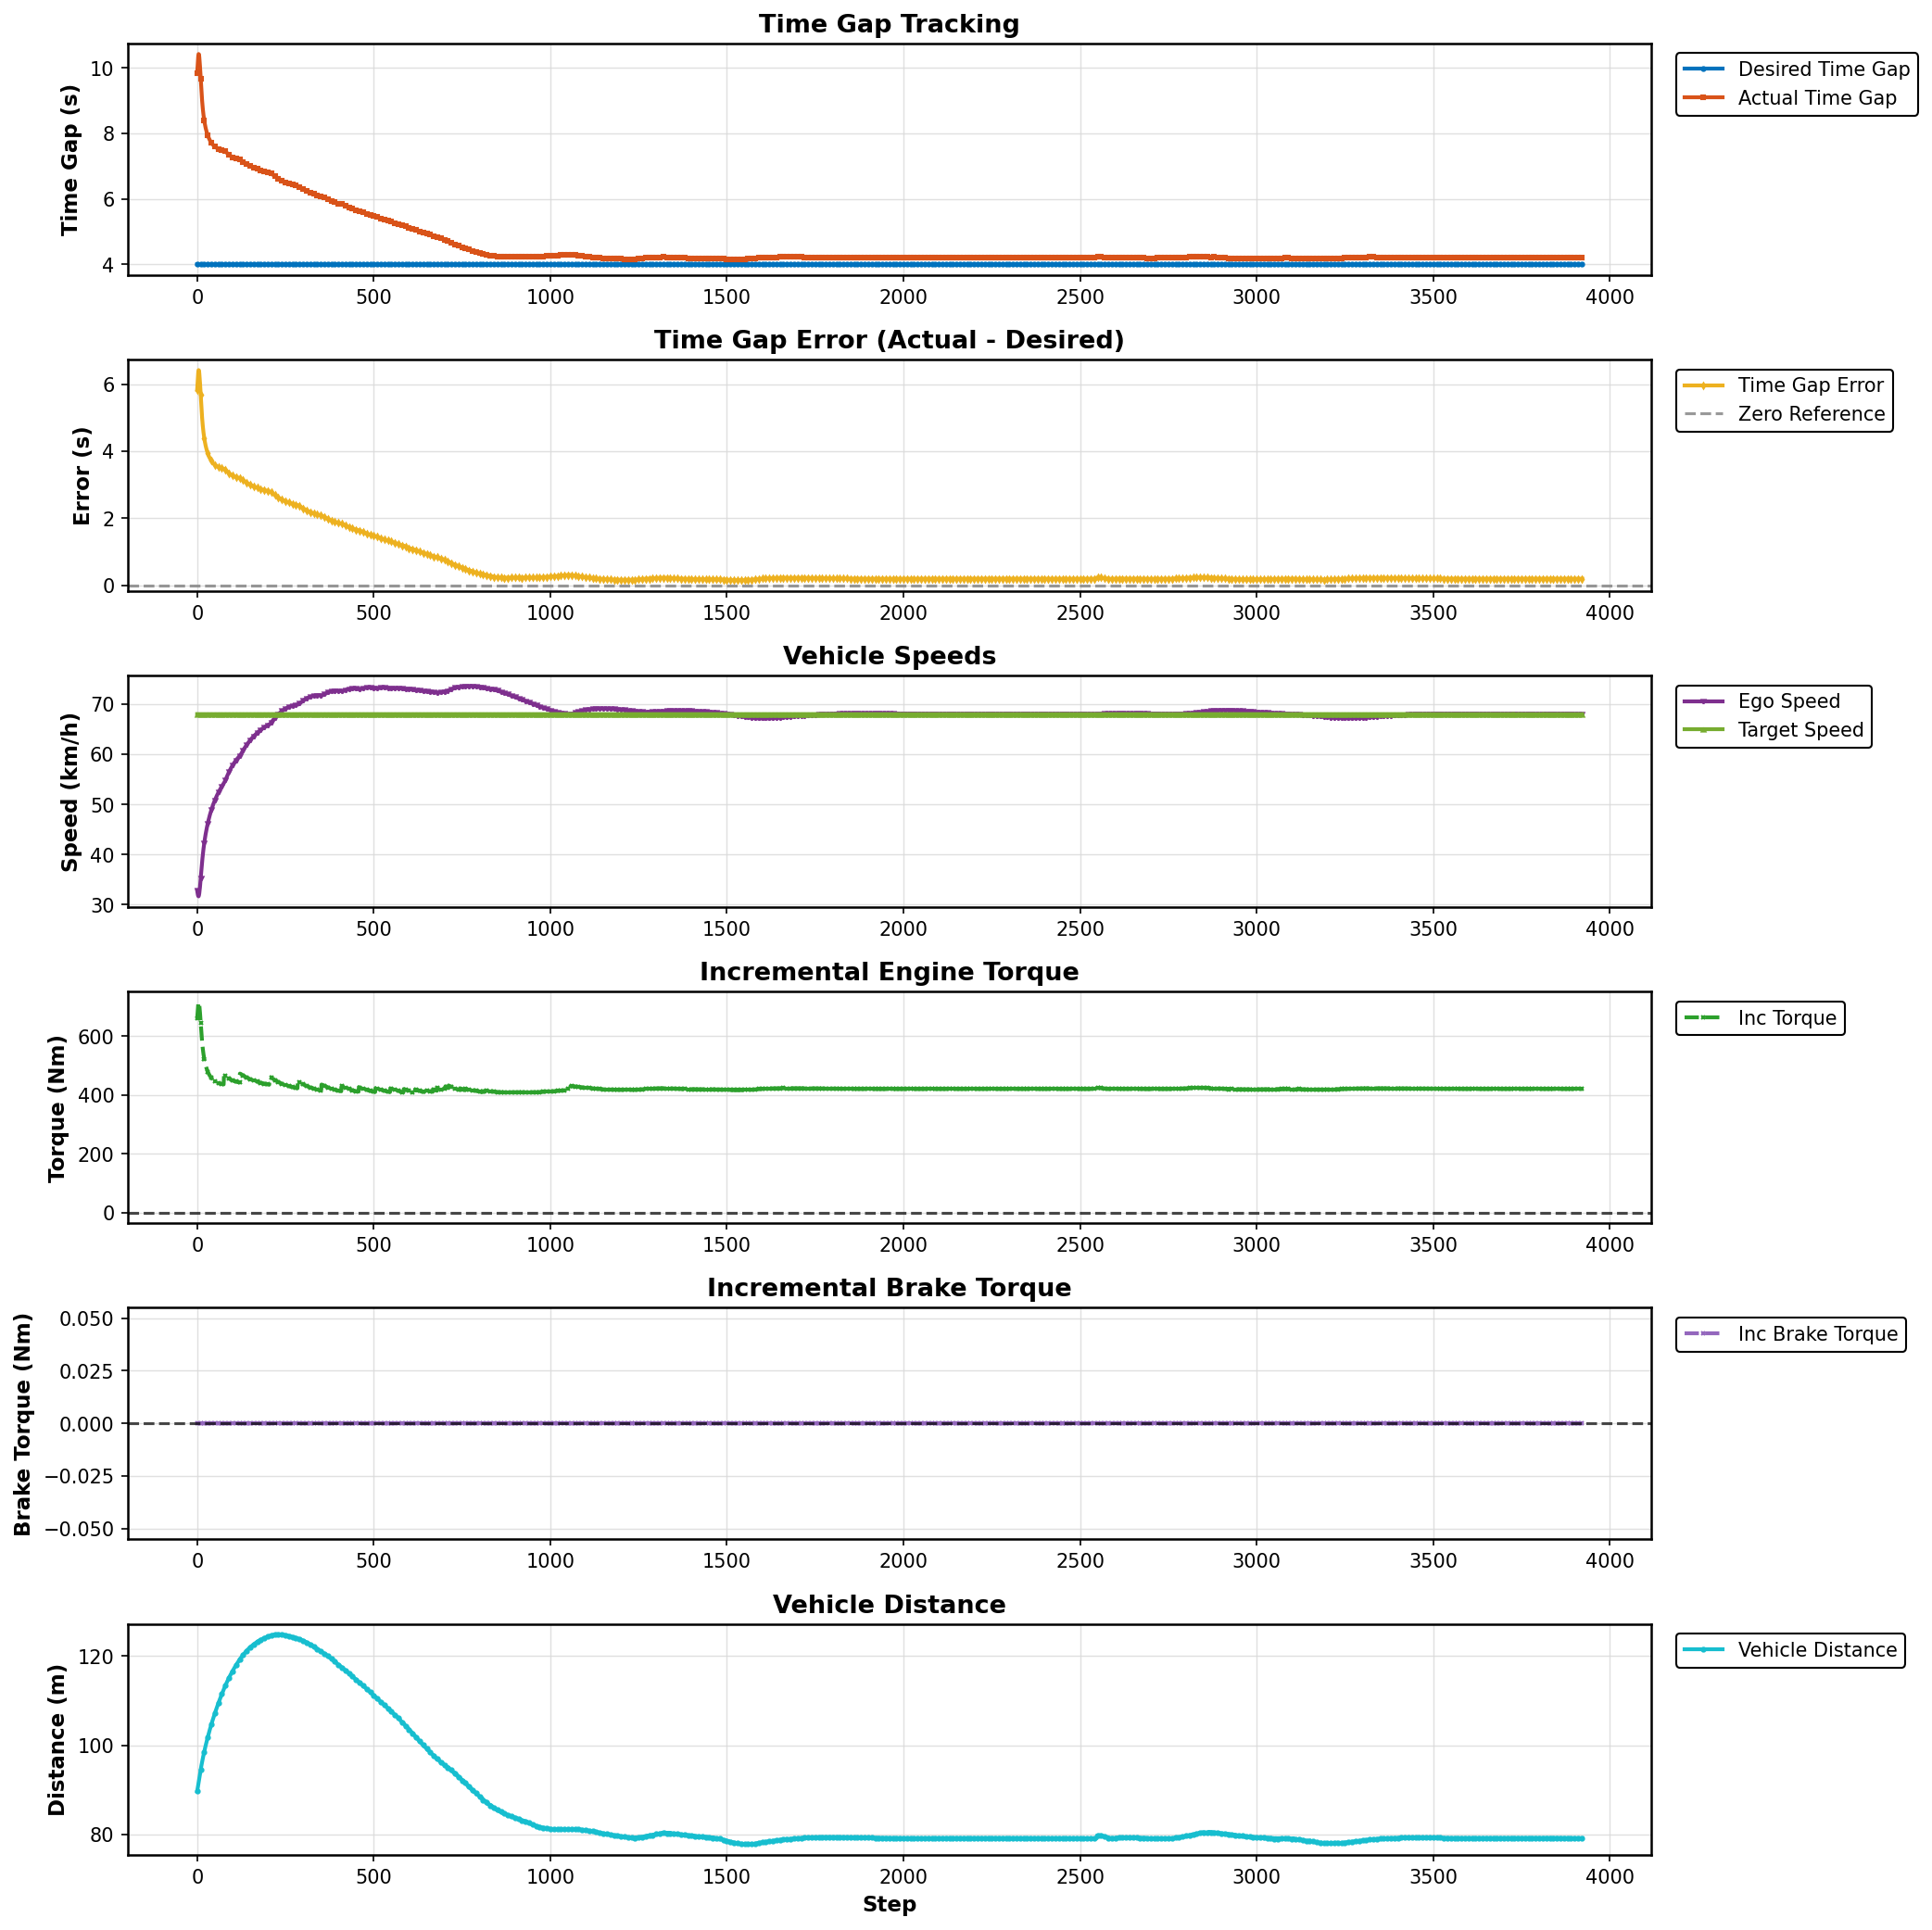

The data file committed next to this chart (first rows):
Step, Desired Gap (s), Actual Gap (s), Error (s), Ego Speed (km/h), Target Speed (km/h), Incremental Torque (Nm), Incremental Brake Torque (Nm), Vehicle Distance (m)
0, 4.0, 9.832, 5.832, 32.83, 67.96, 658.9, 0.0, 89.65
1, 4.0, 10.02, 6.021, 32.38, 67.96, 676.8, 0.0, 90.14
2, 4.0, 10.2, 6.201, 31.99, 67.96, 694, 0.0, 90.64
3, 4.0, 10.34, 6.344, 31.72, 67.96, 707.6, 0.0, 91.14
4, 4.0, 10.42, 6.419, 31.67, 67.96, 714.6, 0.0, 91.64
5, 4.0, 10.41, 6.411, 31.86, 67.96, 713.9, 0.0, 92.14
6, 4.0, 10.33, 6.334, 32.27, 67.96, 706.5, 0.0, 92.64
7, 4.0, 10.2, 6.205, 32.85, 67.96, 694.3, 0.0, 93.13
8, 4.0, 10.04, 6.043, 33.56, 67.96, 678.9, 0.0, 93.61
9, 4.0, 9.863, 5.863, 34.34, 67.96, 661.8, 0.0, 94.08
10, 4.0, 9.677, 5.677, 35.17, 67.96, 644.2, 0.0, 94.54
11, 4.0, 9.494, 5.494, 36.02, 67.96, 626.8, 0.0, 94.99
12, 4.0, 9.317, 5.317, 36.87, 67.96, 609.9, 0.0, 95.43
13, 4.0, 9.148, 5.148, 37.72, 67.96, 593.9, 0.0, 95.85
14, 4.0, 8.997, 4.997, 38.52, 67.96, 579.5, 0.0, 96.27
15, 4.0, 8.864, 4.864, 39.26, 67.96, 566.9, 0.0, 96.67
16, 4.0, 8.746, 4.746, 39.95, 67.96, 555.8, 0.0, 97.06
17, 4.0, 8.643, 4.643, 40.59, 67.96, 545.9, 0.0, 97.44
18, 4.0, 8.551, 4.551, 41.18, 67.96, 537.2, 0.0, 97.82
19, 4.0, 8.468, 4.468, 41.74, 67.96, 529.3, 0.0, 98.19
20, 4.0, 8.394, 4.394, 42.27, 67.96, 522.3, 0.0, 98.55
21, 4.0, 8.327, 4.327, 42.76, 67.96, 515.9, 0.0, 98.9
22, 4.0, 8.266, 4.266, 43.22, 67.96, 510.2, 0.0, 99.25
23, 4.0, 8.212, 4.212, 43.66, 67.96, 505, 0.0, 99.59
24, 4.0, 8.162, 4.162, 44.07, 67.96, 500.2, 0.0, 99.92
25, 4.0, 8.116, 4.116, 44.47, 67.96, 495.9, 0.0, 100.2
26, 4.0, 8.075, 4.075, 44.84, 67.96, 491.9, 0.0, 100.6
27, 4.0, 8.036, 4.036, 45.2, 67.96, 488.3, 0.0, 100.9
28, 4.0, 8, 4, 45.54, 67.96, 484.9, 0.0, 101.2
29, 4.0, 7.967, 3.967, 45.87, 67.96, 481.7, 0.0, 101.5
30, 4.0, 7.935, 3.935, 46.19, 67.96, 478.7, 0.0, 101.8
31, 4.0, 7.906, 3.906, 46.5, 67.96, 476, 0.0, 102.1
32, 4.0, 7.879, 3.879, 46.79, 67.96, 473.4, 0.0, 102.4
33, 4.0, 7.853, 3.853, 47.08, 67.96, 470.9, 0.0, 102.7
34, 4.0, 7.829, 3.829, 47.36, 67.96, 468.7, 0.0, 103
35, 4.0, 7.807, 3.807, 47.62, 67.96, 466.5, 0.0, 103.3
36, 4.0, 7.786, 3.786, 47.88, 67.96, 464.5, 0.0, 103.6
37, 4.0, 7.766, 3.766, 48.13, 67.96, 462.6, 0.0, 103.8
38, 4.0, 7.747, 3.747, 48.38, 67.96, 460.9, 0.0, 104.1
39, 4.0, 7.73, 3.73, 48.61, 67.96, 459.2, 0.0, 104.4
40, 4.0, 7.713, 3.713, 48.84, 67.96, 457.6, 0.0, 104.6
41, 4.0, 7.698, 3.698, 49.06, 67.96, 456.2, 0.0, 104.9
42, 4.0, 7.683, 3.683, 49.28, 67.96, 454.8, 0.0, 105.2
43, 4.0, 7.67, 3.67, 49.49, 67.96, 453.5, 0.0, 105.4
44, 4.0, 7.657, 3.657, 49.69, 67.96, 452.2, 0.0, 105.7
45, 4.0, 7.645, 3.645, 49.89, 67.96, 451.1, 0.0, 105.9
46, 4.0, 7.633, 3.633, 50.08, 67.96, 450, 0.0, 106.2
47, 4.0, 7.622, 3.622, 50.27, 67.96, 449, 0.0, 106.4
48, 4.0, 7.612, 3.612, 50.45, 67.96, 448, 0.0, 106.7
49, 4.0, 7.603, 3.603, 50.63, 67.96, 447.1, 0.0, 106.9
50, 4.0, 7.594, 3.594, 50.8, 67.96, 446.2, 0.0, 107.2
51, 4.0, 7.585, 3.585, 50.97, 67.96, 445.4, 0.0, 107.4
52, 4.0, 7.577, 3.577, 51.14, 67.96, 444.7, 0.0, 107.6
53, 4.0, 7.569, 3.569, 51.3, 67.96, 443.9, 0.0, 107.9
54, 4.0, 7.562, 3.562, 51.46, 67.96, 443.3, 0.0, 108.1
55, 4.0, 7.555, 3.555, 51.61, 67.96, 442.6, 0.0, 108.3
56, 4.0, 7.549, 3.549, 51.76, 67.96, 442, 0.0, 108.5
57, 4.0, 7.543, 3.543, 51.91, 67.96, 441.4, 0.0, 108.8
58, 4.0, 7.537, 3.537, 52.06, 67.96, 440.9, 0.0, 109
59, 4.0, 7.532, 3.532, 52.2, 67.96, 440.4, 0.0, 109.2
... 3,863 more rows
